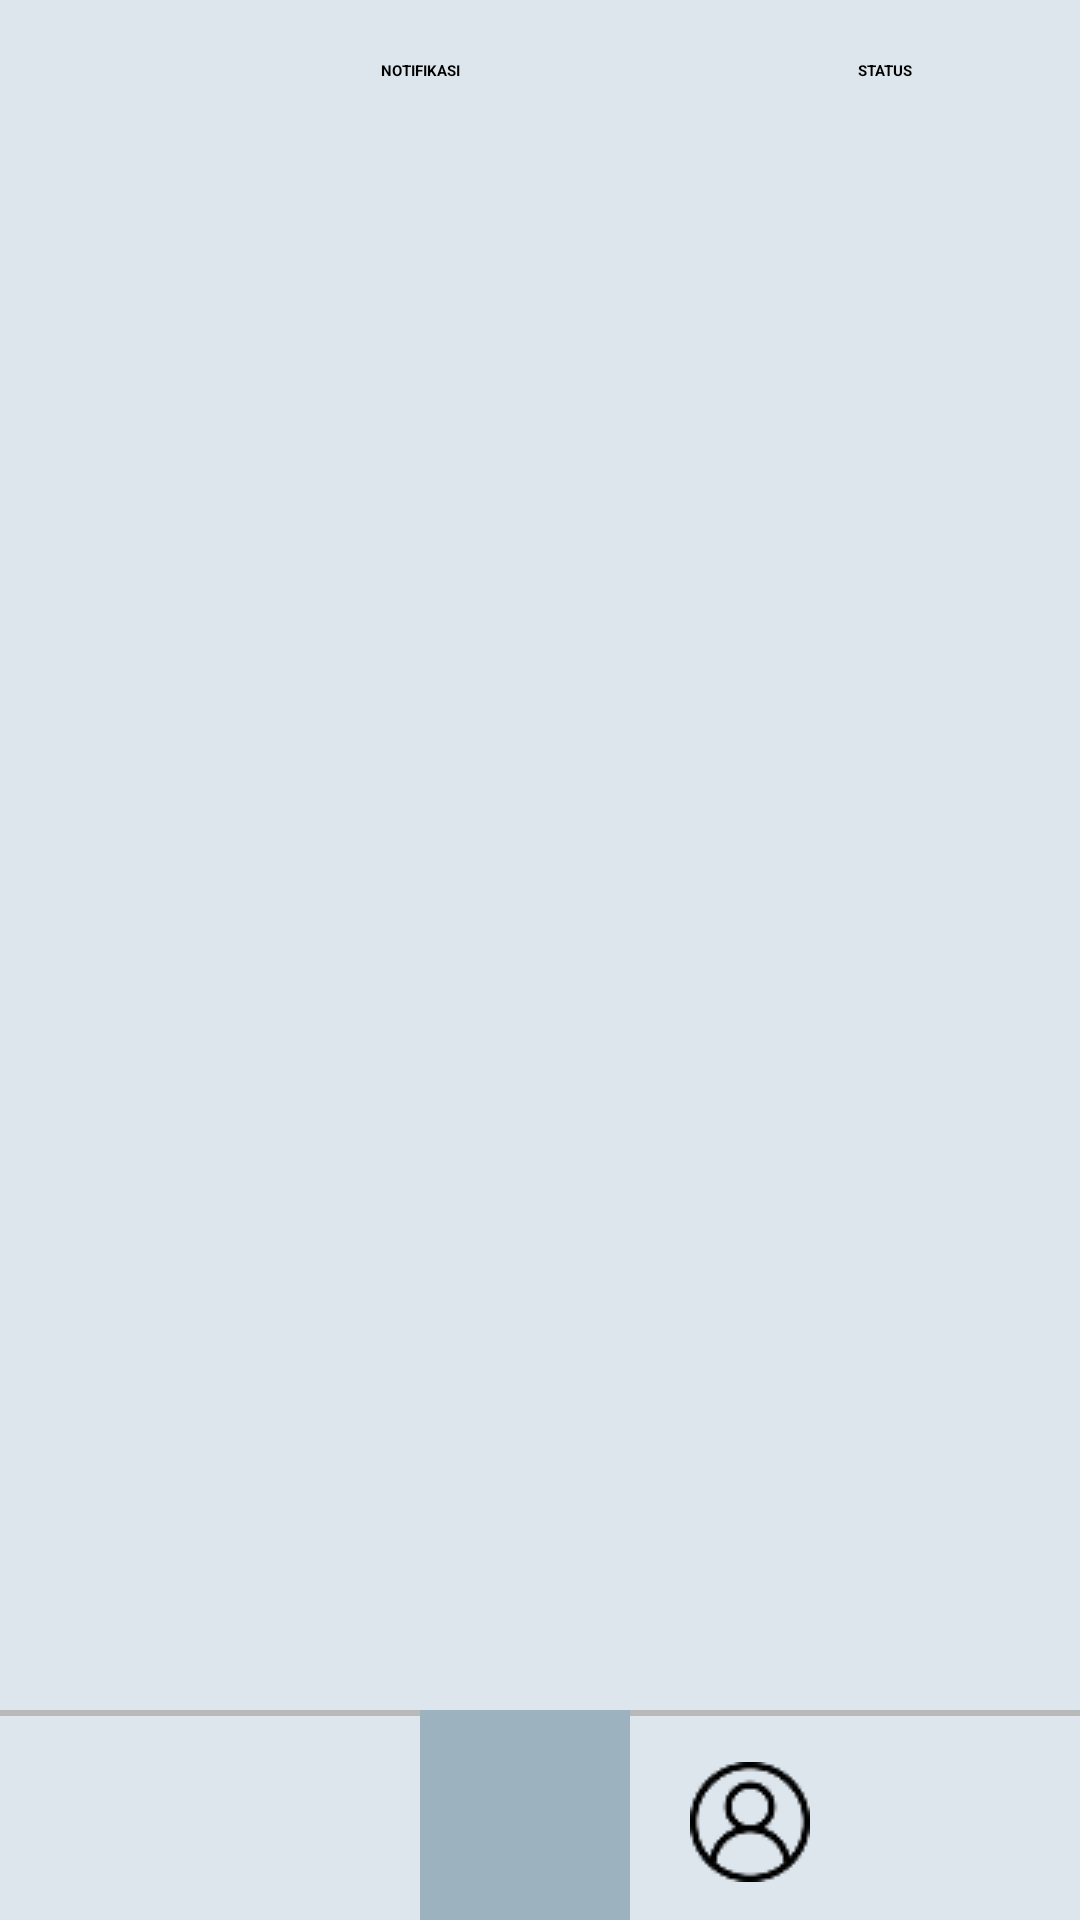

Write the Android layout XML for this screen, with the resource values it uses.
<!-- AndroidManifest.xml: application theme Theme.Skripsi -->
<!-- res/layout/activity_history_asuransi.xml -->
<?xml version="1.0" encoding="utf-8"?>
<RelativeLayout xmlns:android="http://schemas.android.com/apk/res/android"
    xmlns:app="http://schemas.android.com/apk/res-auto"
    xmlns:tools="http://schemas.android.com/tools"
    android:id="@+id/main"
    android:layout_width="match_parent"
    android:layout_height="match_parent"
    tools:context=".HistoryAsuransi"
    android:background="#DDE6ED">

    <LinearLayout
        android:layout_width="match_parent"
        android:layout_height="wrap_content"
        android:orientation="horizontal"
        android:paddingHorizontal="30dp"
        android:paddingVertical="20dp"
        android:id="@+id/info"
        >

        <TextView
            android:layout_width="match_parent"
            android:layout_height="wrap_content"
            android:layout_weight="1"
            android:textColor="@color/black"
            android:layout_marginRight="5dp"
            android:text="@string/notifikasi_history_asuransi"
            android:textAlignment="center"
            android:textStyle="bold"
            />

        <TextView
            android:layout_width="match_parent"
            android:layout_height="wrap_content"
            android:layout_weight="3"
            android:textColor="@color/black"
            android:layout_marginLeft="5dp"
            android:text="@string/status_history_asuransi"
            android:textAlignment="center"
            android:textStyle="bold"
            />

    </LinearLayout>

    <LinearLayout
        android:layout_width="match_parent"
        android:layout_height="wrap_content"
        android:orientation="vertical"
        android:paddingHorizontal="16dp"
        android:paddingTop="12dp"
        android:paddingBottom="12dp"
        android:layout_below="@+id/info"
        >
        <androidx.recyclerview.widget.RecyclerView
            android:layout_width="match_parent"
            android:layout_height="wrap_content"
            android:id="@+id/rvView"
            android:layout_below="@+id/info"
            />
    </LinearLayout>


    <RelativeLayout
        android:layout_width="match_parent"
        android:layout_height="70dp"
        android:layout_alignParentBottom="true"
        android:gravity="center"
        android:background="@drawable/footer"
        >


        <LinearLayout
            android:layout_width="wrap_content"
            android:layout_height="match_parent"
            android:orientation="horizontal"

            >

            <LinearLayout
                android:layout_width="wrap_content"
                android:layout_height="match_parent"
                android:gravity="center"
                android:orientation="vertical"
                android:paddingHorizontal="15dp">

                <androidx.appcompat.widget.AppCompatButton
                    android:layout_width="40dp"
                    android:layout_height="40dp"
                    android:background="@drawable/home"
                    android:id="@+id/btnHome"
                    />
            </LinearLayout>

            <LinearLayout
                android:layout_width="wrap_content"
                android:layout_height="match_parent"
                android:gravity="center"
                android:background="#9DB2BF"
                android:orientation="vertical"
                android:paddingHorizontal="15dp">

                <androidx.appcompat.widget.AppCompatButton
                    android:layout_width="40dp"
                    android:layout_height="40dp"
                    android:background="@drawable/history_asuransi"
                    android:id="@+id/btnHistory"
                    />
            </LinearLayout>


            <LinearLayout
                android:layout_width="wrap_content"
                android:layout_height="match_parent"
                android:baselineAligned="false"
                android:gravity="center"
                android:orientation="vertical"
                android:paddingHorizontal="20dp">

                <androidx.appcompat.widget.AppCompatButton
                    android:layout_width="40dp"
                    android:layout_height="40dp"
                    android:background="@drawable/profile"
                    android:id="@+id/btnProfile"
                    />

            </LinearLayout>


        </LinearLayout>



    </RelativeLayout>

</RelativeLayout>
<!-- resources referenced by this layout -->
<resources>
  <color name="black">#FF000000</color>
  <!-- drawable footer (drawable) -->
  <?xml version="1.0" encoding="utf-8"?>
  <inset xmlns:android="http://schemas.android.com/apk/res/android"
      android:insetRight="-5dp"
      android:insetBottom="-5dp"
      android:insetLeft="-5dp">
  
      <shape android:shape="rectangle" android:thickness="2dp" >
          <stroke
              android:width="2dp"
              android:color="#b8b9b9" />
          <solid android:color="#DDE6ED" />
      </shape>
  </inset>
  <!-- drawable profile: png bitmap (drawable, 1238 bytes) -->
  <string name="notifikasi_history_asuransi">NOTIFIKASI</string>
  <string name="status_history_asuransi">STATUS</string>
</resources>
